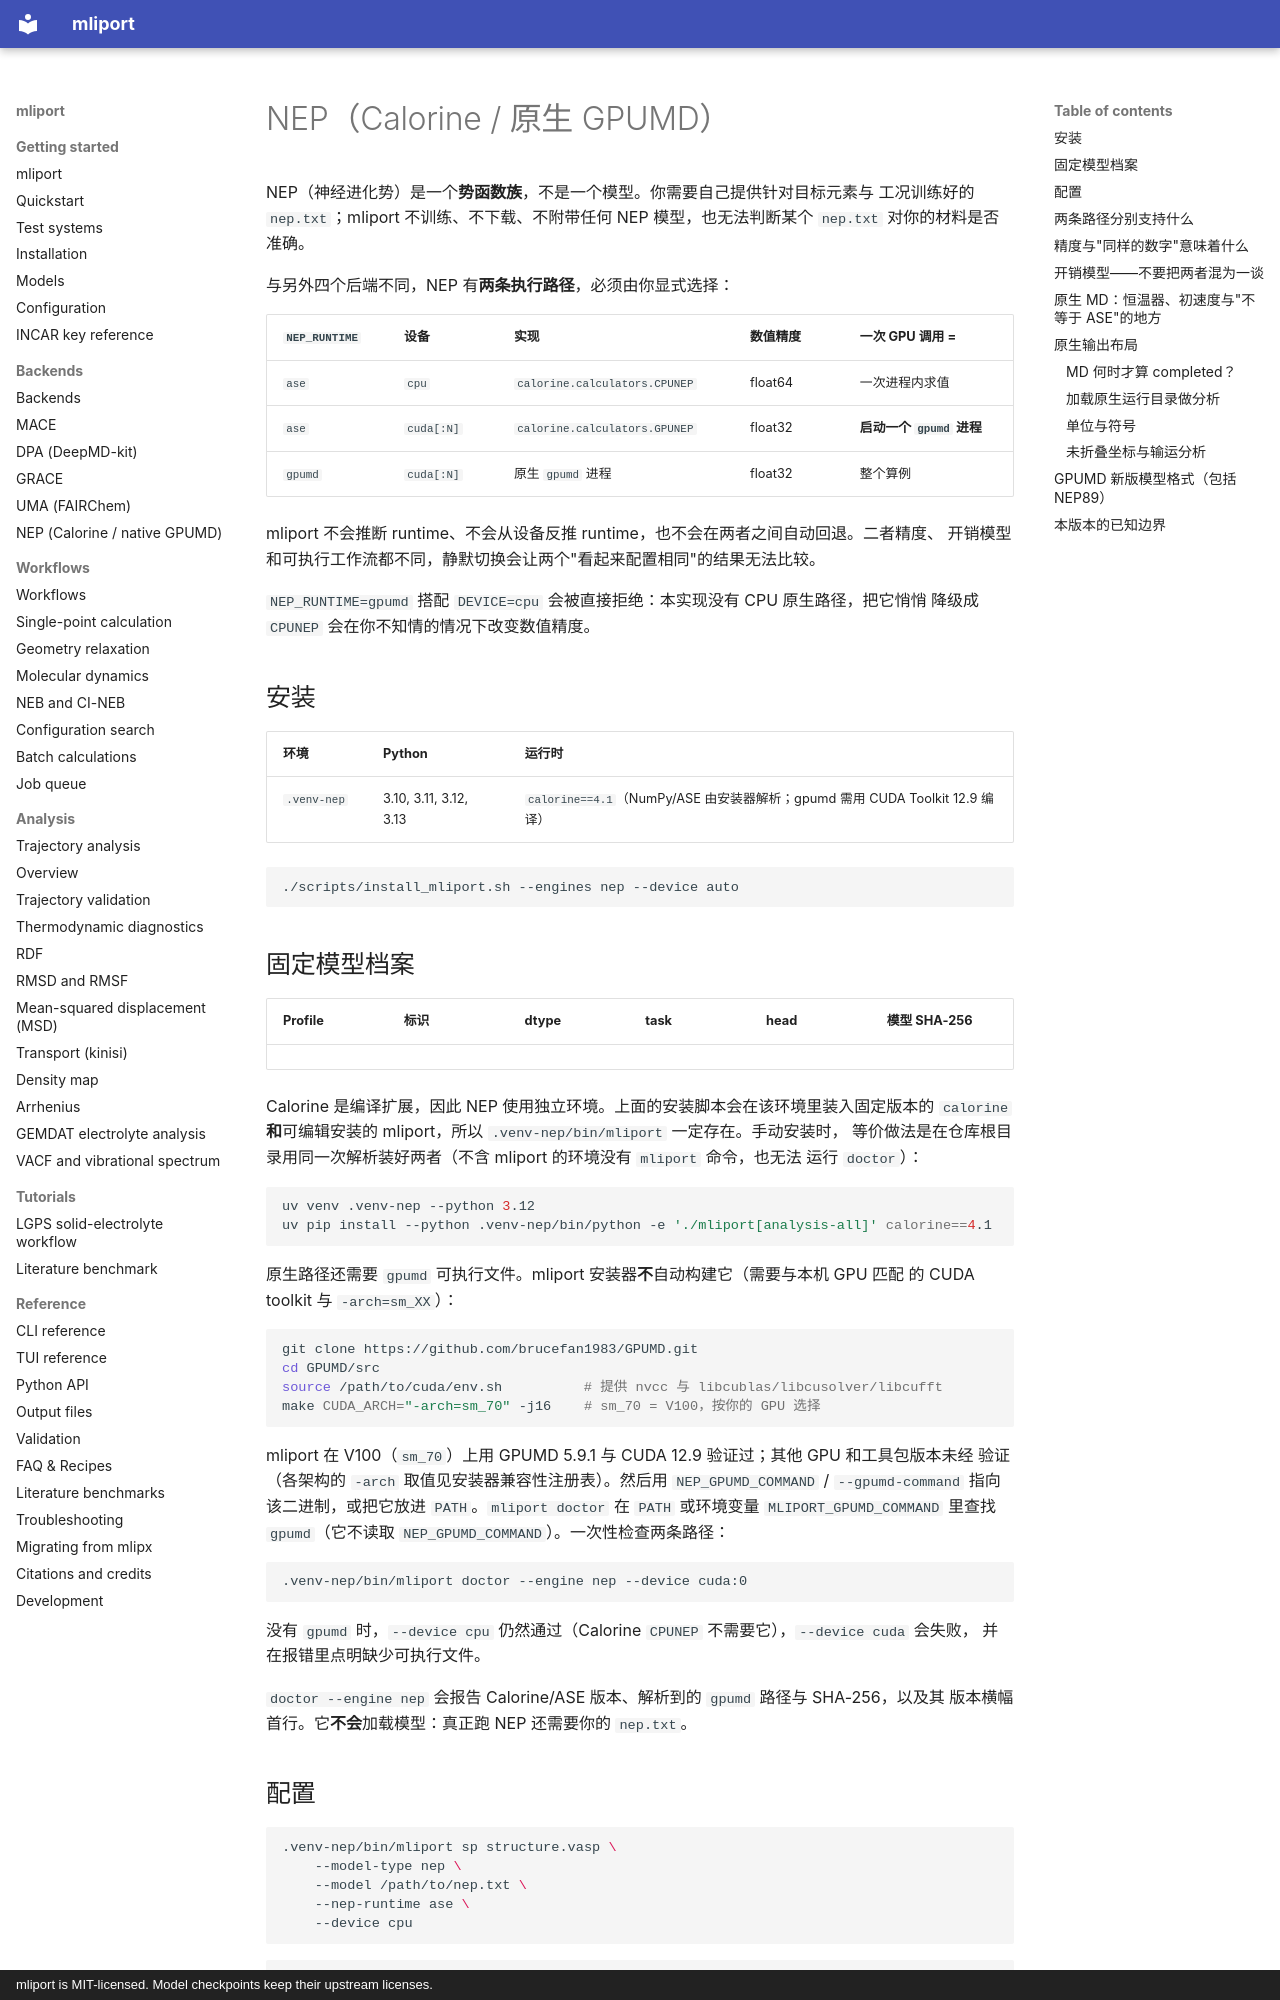

repository: hydrogen1222/mliport · page: backends/nep.zh/index.html · generator: mkdocs · copyright: mliport is MIT-licensed. Model checkpoints keep their upstream licenses.

# NEP（Calorine / 原生 GPUMD）

NEP（神经进化势）是一个**势函数族**，不是一个模型。你需要自己提供针对目标元素与
工况训练好的 `nep.txt`；mliport 不训练、不下载、不附带任何 NEP 模型，也无法判断某个
`nep.txt` 对你的材料是否准确。

与另外四个后端不同，NEP 有**两条执行路径**，必须由你显式选择：

| `NEP_RUNTIME` | 设备 | 实现 | 数值精度 | 一次 GPU 调用 = |
|---|---|---|---|---|
| `ase` | `cpu` | `calorine.calculators.CPUNEP` | float64 | 一次进程内求值 |
| `ase` | `cuda[:N]` | `calorine.calculators.GPUNEP` | float32 | **启动一个 `gpumd` 进程** |
| `gpumd` | `cuda[:N]` | 原生 `gpumd` 进程 | float32 | 整个算例 |

mliport 不会推断 runtime、不会从设备反推 runtime，也不会在两者之间自动回退。二者精度、
开销模型和可执行工作流都不同，静默切换会让两个"看起来配置相同"的结果无法比较。

`NEP_RUNTIME=gpumd` 搭配 `DEVICE=cpu` 会被直接拒绝：本实现没有 CPU 原生路径，把它悄悄
降级成 `CPUNEP` 会在你不知情的情况下改变数值精度。

## 安装

<!-- BEGIN GENERATED: environment -->
| 环境 | Python | 运行时 |
|---|---|---|
| `.venv-nep` | 3.10, 3.11, 3.12, 3.13 | `calorine==4.1`（NumPy/ASE 由安装器解析；gpumd 需用 CUDA Toolkit 12.9 编译） |

```bash
./scripts/install_mliport.sh --engines nep --device auto
```
<!-- END GENERATED -->

## 固定模型档案

<!-- BEGIN GENERATED: profiles -->
| Profile | 标识 | dtype | task | head | 模型 SHA-256 |
|---|---|---|---|---|---|
<!-- END GENERATED -->

Calorine 是编译扩展，因此 NEP 使用独立环境。上面的安装脚本会在该环境里装入固定版本的
`calorine` **和**可编辑安装的 mliport，所以 `.venv-nep/bin/mliport` 一定存在。手动安装时，
等价做法是在仓库根目录用同一次解析装好两者（不含 mliport 的环境没有 `mliport` 命令，也无法
运行 `doctor`）：

```bash
uv venv .venv-nep --python 3.12
uv pip install --python .venv-nep/bin/python -e './mliport[analysis-all]' calorine==4.1
```

原生路径还需要 `gpumd` 可执行文件。mliport 安装器**不**自动构建它（需要与本机 GPU 匹配
的 CUDA toolkit 与 `-arch=sm_XX`）：

```bash
git clone https://github.com/brucefan1983/GPUMD.git
cd GPUMD/src
source /path/to/cuda/env.sh          # 提供 nvcc 与 libcublas/libcusolver/libcufft
make CUDA_ARCH="-arch=sm_70" -j16    # sm_70 = V100，按你的 GPU 选择
```

mliport 在 V100（`sm_70`）上用 GPUMD 5.9.1 与 CUDA 12.9 验证过；其他 GPU 和工具包版本未经
验证（各架构的 `-arch` 取值见安装器兼容性注册表）。然后用 `NEP_GPUMD_COMMAND` /
`--gpumd-command` 指向该二进制，或把它放进 `PATH`。`mliport doctor` 在 `PATH` 或环境变量
`MLIPORT_GPUMD_COMMAND` 里查找 `gpumd`（它不读取 `NEP_GPUMD_COMMAND`）。一次性检查两条路径：

```bash
.venv-nep/bin/mliport doctor --engine nep --device cuda:0
```

没有 `gpumd` 时，`--device cpu` 仍然通过（Calorine `CPUNEP` 不需要它），`--device cuda` 会失败，
并在报错里点明缺少可执行文件。

`doctor --engine nep` 会报告 Calorine/ASE 版本、解析到的 `gpumd` 路径与 SHA-256，以及其
版本横幅首行。它**不会**加载模型：真正跑 NEP 还需要你的 `nep.txt`。
